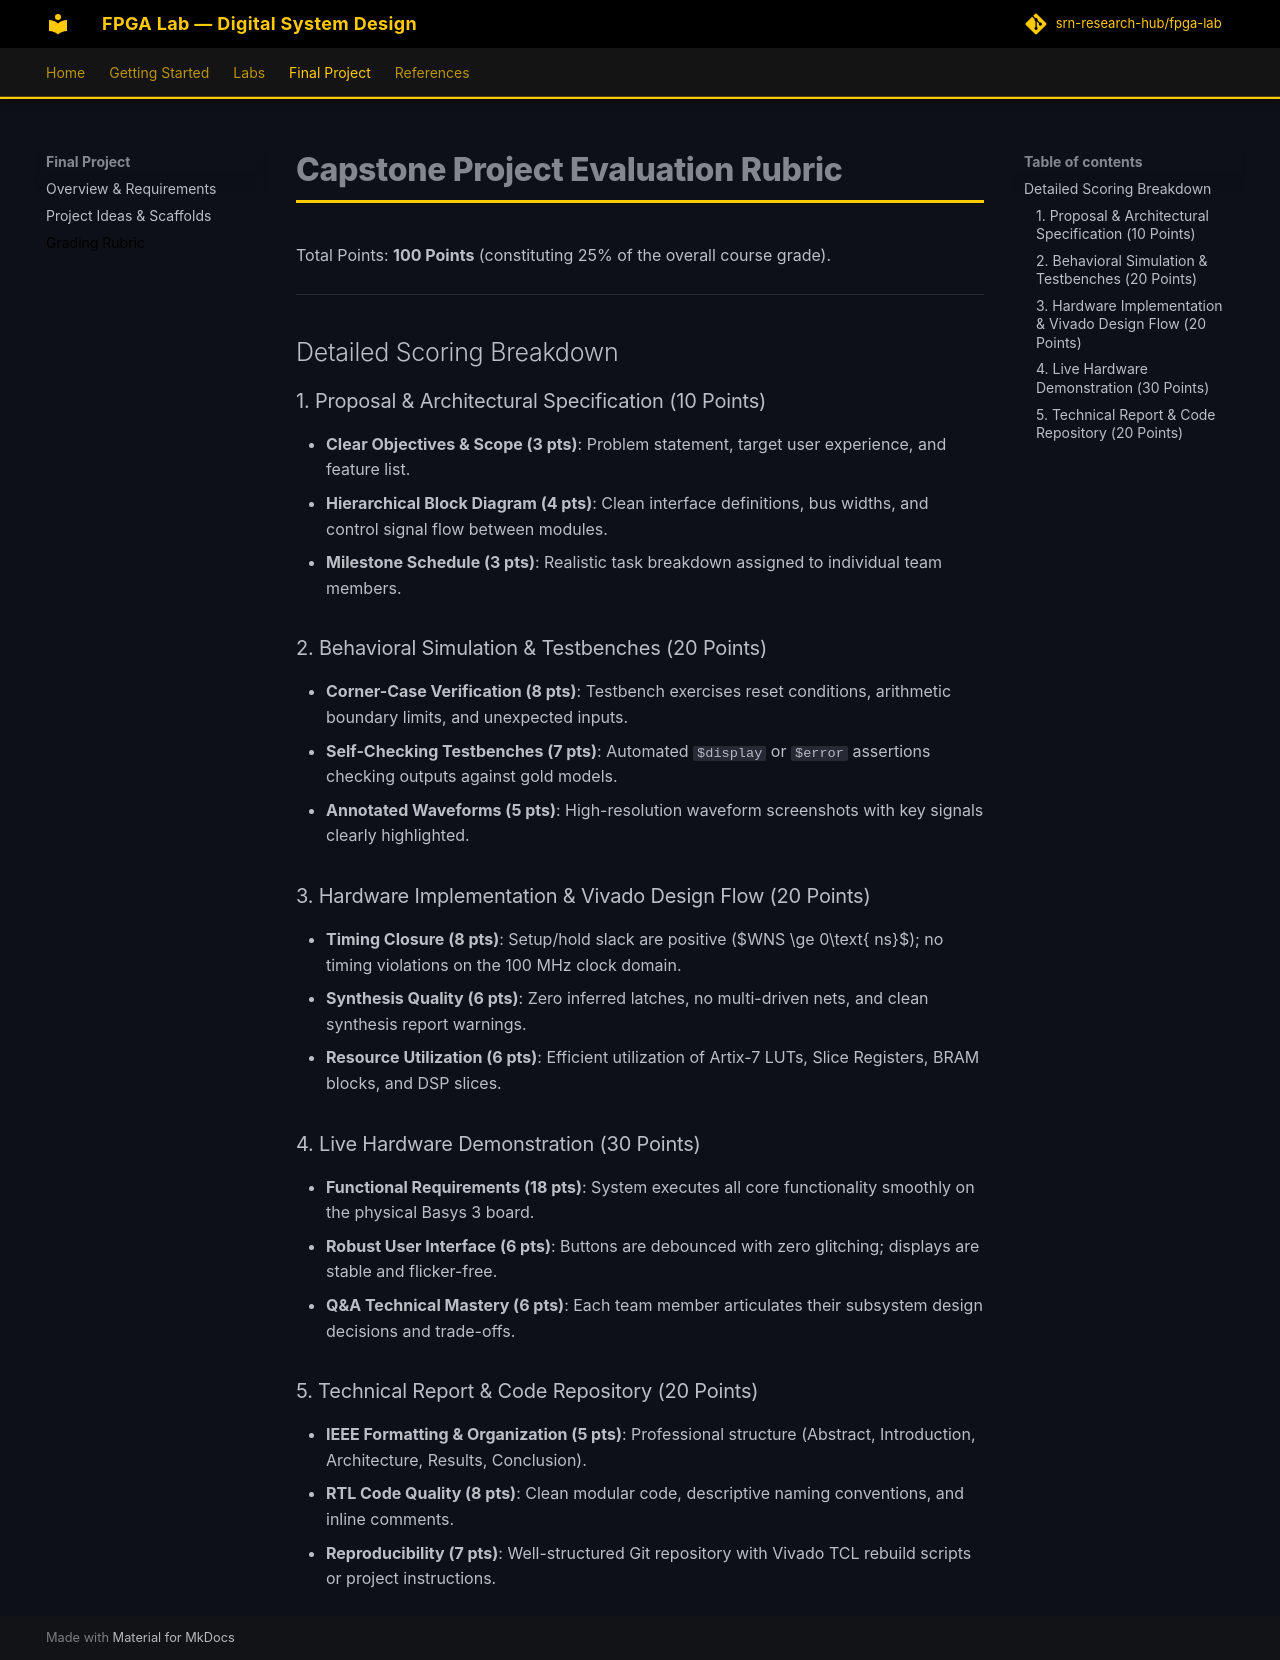

repository: srn-research-hub/fpga-lab · page: project/rubric/index.html · generator: mkdocs

# Capstone Project Evaluation Rubric

Total Points: **100 Points** (constituting 25% of the overall course grade).

---

## Detailed Scoring Breakdown

### 1. Proposal & Architectural Specification (10 Points)
- **Clear Objectives & Scope (3 pts)**: Problem statement, target user experience, and feature list.
- **Hierarchical Block Diagram (4 pts)**: Clean interface definitions, bus widths, and control signal flow between modules.
- **Milestone Schedule (3 pts)**: Realistic task breakdown assigned to individual team members.

### 2. Behavioral Simulation & Testbenches (20 Points)
- **Corner-Case Verification (8 pts)**: Testbench exercises reset conditions, arithmetic boundary limits, and unexpected inputs.
- **Self-Checking Testbenches (7 pts)**: Automated `$display` or `$error` assertions checking outputs against gold models.
- **Annotated Waveforms (5 pts)**: High-resolution waveform screenshots with key signals clearly highlighted.

### 3. Hardware Implementation & Vivado Design Flow (20 Points)
- **Timing Closure (8 pts)**: Setup/hold slack are positive ($WNS \ge 0\text{ ns}$); no timing violations on the 100 MHz clock domain.
- **Synthesis Quality (6 pts)**: Zero inferred latches, no multi-driven nets, and clean synthesis report warnings.
- **Resource Utilization (6 pts)**: Efficient utilization of Artix-7 LUTs, Slice Registers, BRAM blocks, and DSP slices.

### 4. Live Hardware Demonstration (30 Points)
- **Functional Requirements (18 pts)**: System executes all core functionality smoothly on the physical Basys 3 board.
- **Robust User Interface (6 pts)**: Buttons are debounced with zero glitching; displays are stable and flicker-free.
- **Q&A Technical Mastery (6 pts)**: Each team member articulates their subsystem design decisions and trade-offs.

### 5. Technical Report & Code Repository (20 Points)
- **IEEE Formatting & Organization (5 pts)**: Professional structure (Abstract, Introduction, Architecture, Results, Conclusion).
- **RTL Code Quality (8 pts)**: Clean modular code, descriptive naming conventions, and inline comments.
- **Reproducibility (7 pts)**: Well-structured Git repository with Vivado TCL rebuild scripts or project instructions.
